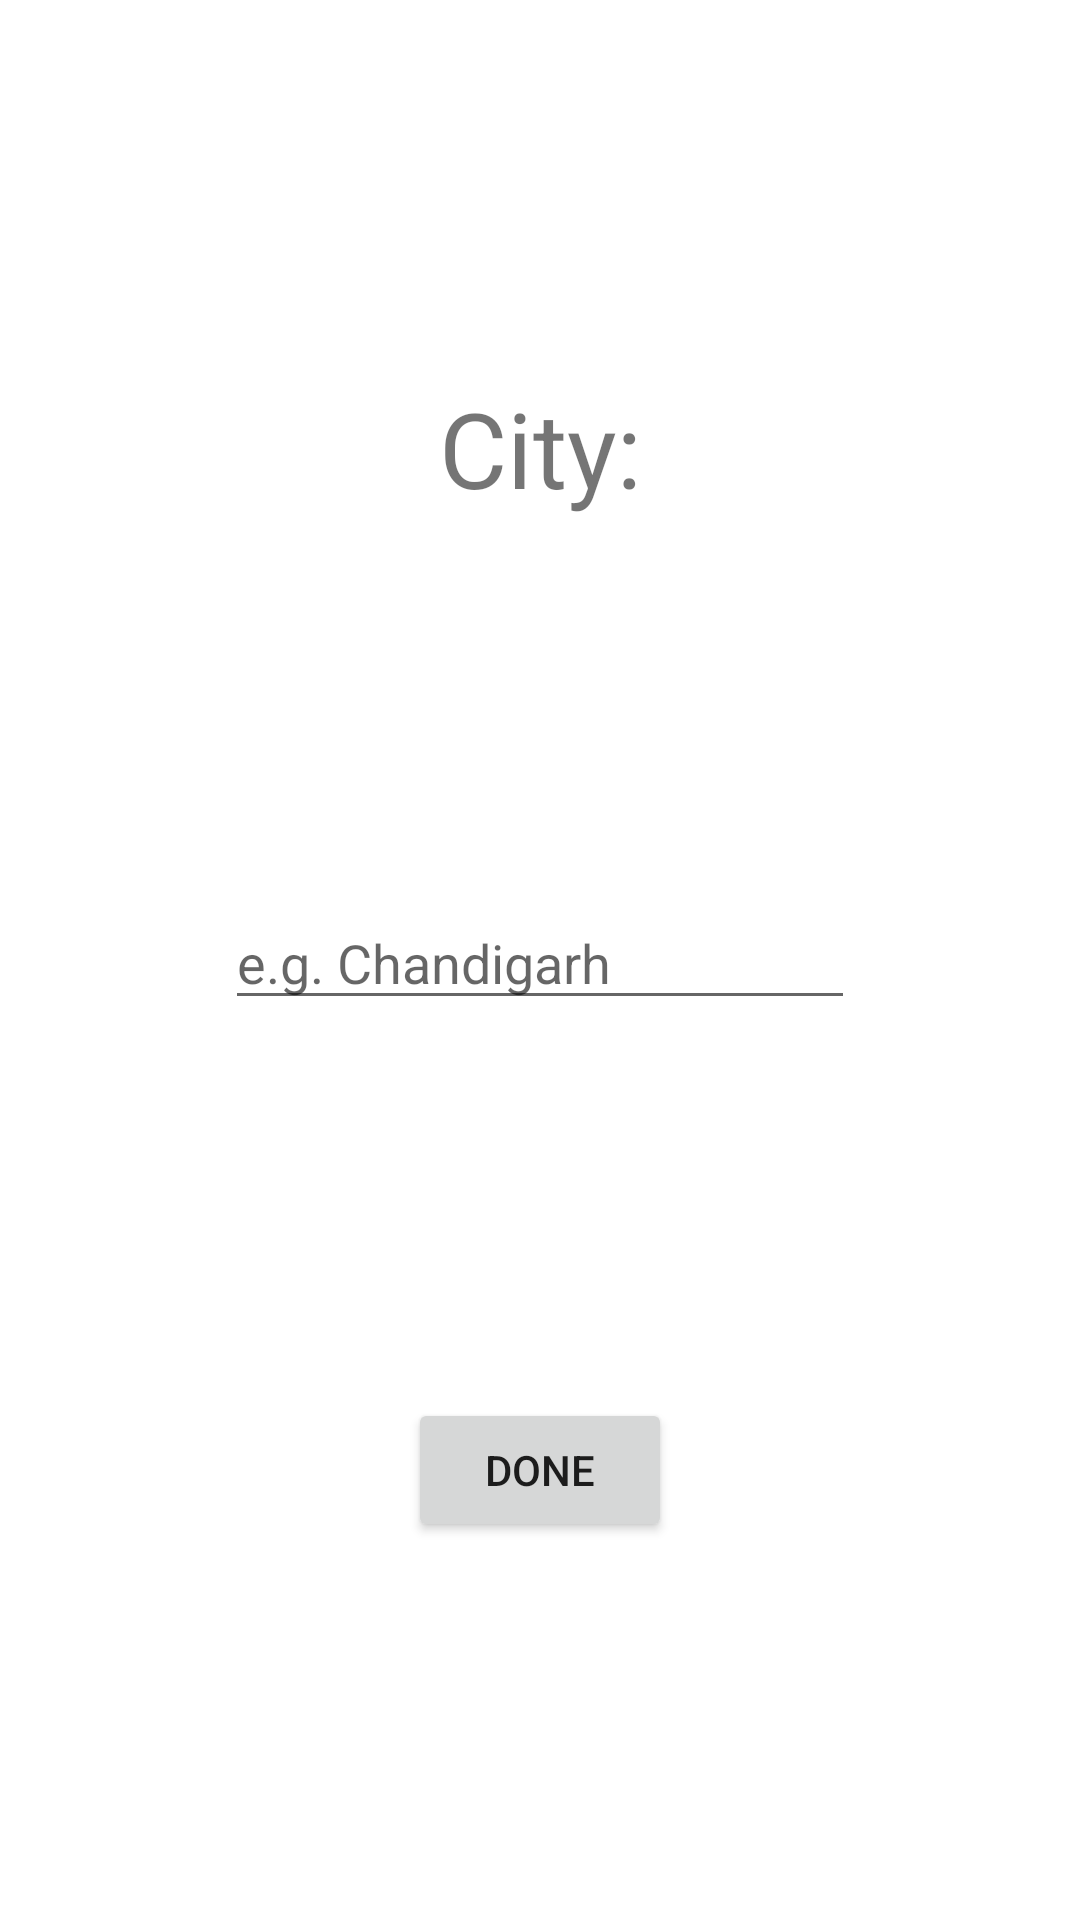

Android layout source for this screen:
<!-- AndroidManifest.xml: application theme Theme.ShowRecordActivity -->
<!-- res/layout/activity_get_city.xml -->
<?xml version="1.0" encoding="utf-8"?>
<androidx.constraintlayout.widget.ConstraintLayout
    xmlns:android="http://schemas.android.com/apk/res/android"
    xmlns:tools="http://schemas.android.com/tools"
    xmlns:app="http://schemas.android.com/apk/res-auto"
    android:layout_width="match_parent"
    android:layout_height="match_parent"
    tools:context=".GetCityActivity">

    <TextView
        android:id="@+id/question3"
        android:layout_width="wrap_content"
        android:layout_height="wrap_content"
        android:text="@string/city"
        android:textSize="35sp"
        app:layout_constraintBottom_toTopOf="@+id/inputCity"
        app:layout_constraintEnd_toEndOf="parent"
        app:layout_constraintHorizontal_bias="0.5"
        app:layout_constraintStart_toStartOf="parent"
        app:layout_constraintTop_toTopOf="parent"
        app:layout_constraintVertical_chainStyle="spread" />

    <EditText
        android:id="@+id/inputCity"
        android:layout_width="wrap_content"
        android:layout_height="wrap_content"
        android:ems="10"
        android:hint="@string/e_g_chandigarh"
        android:inputType="textCapWords"
        android:digits="ABCDEFGHIJKLMNOPQRSTUVWXYZabcdefghijklmnopqrstuvwxyz "
        android:autofillHints=""
        app:layout_constraintBottom_toTopOf="@+id/doneBtn"
        app:layout_constraintHorizontal_bias="0.5"
        app:layout_constraintLeft_toLeftOf="parent"
        app:layout_constraintRight_toRightOf="parent"
        app:layout_constraintTop_toBottomOf="@+id/question3" />

    <Button
        android:id="@+id/doneBtn"
        android:layout_width="wrap_content"
        android:layout_height="wrap_content"
        android:text="@string/done"
        app:layout_constraintBottom_toBottomOf="parent"
        app:layout_constraintHorizontal_bias="0.5"
        app:layout_constraintLeft_toLeftOf="parent"
        app:layout_constraintRight_toRightOf="parent"
        app:layout_constraintTop_toBottomOf="@+id/inputCity" />

  </androidx.constraintlayout.widget.ConstraintLayout>
<!-- resources referenced by this layout -->
<resources>
  <string name="city">City:</string>
  <string name="done">Done</string>
  <string name="e_g_chandigarh">e.g. Chandigarh</string>
  <style name="Theme.ShowRecordActivity" parent="Theme.MaterialComponents.DayNight.DarkActionBar">
          
          <item name="colorPrimary">@color/purple_500</item>
          <item name="colorPrimaryVariant">@color/purple_700</item>
          <item name="colorOnPrimary">@color/white</item>
          
          <item name="colorSecondary">@color/teal_200</item>
          <item name="colorSecondaryVariant">@color/teal_700</item>
          <item name="colorOnSecondary">@color/black</item>
          
          <item name="android:statusBarColor" tools:targetApi="l">?attr/colorPrimaryVariant</item>
          
      </style>
  <!-- not gathered from this repository: default colours our renderer supplied (Android Studio template values) -->
  <color name="purple_500">#FF6200EE</color>
  <color name="purple_700">#FF3700B3</color>
  <color name="teal_200">#FF03DAC5</color>
  <color name="teal_700">#FF018786</color>
  <color name="black">#FF000000</color>
  <color name="white">#FFFFFFFF</color>
</resources>
